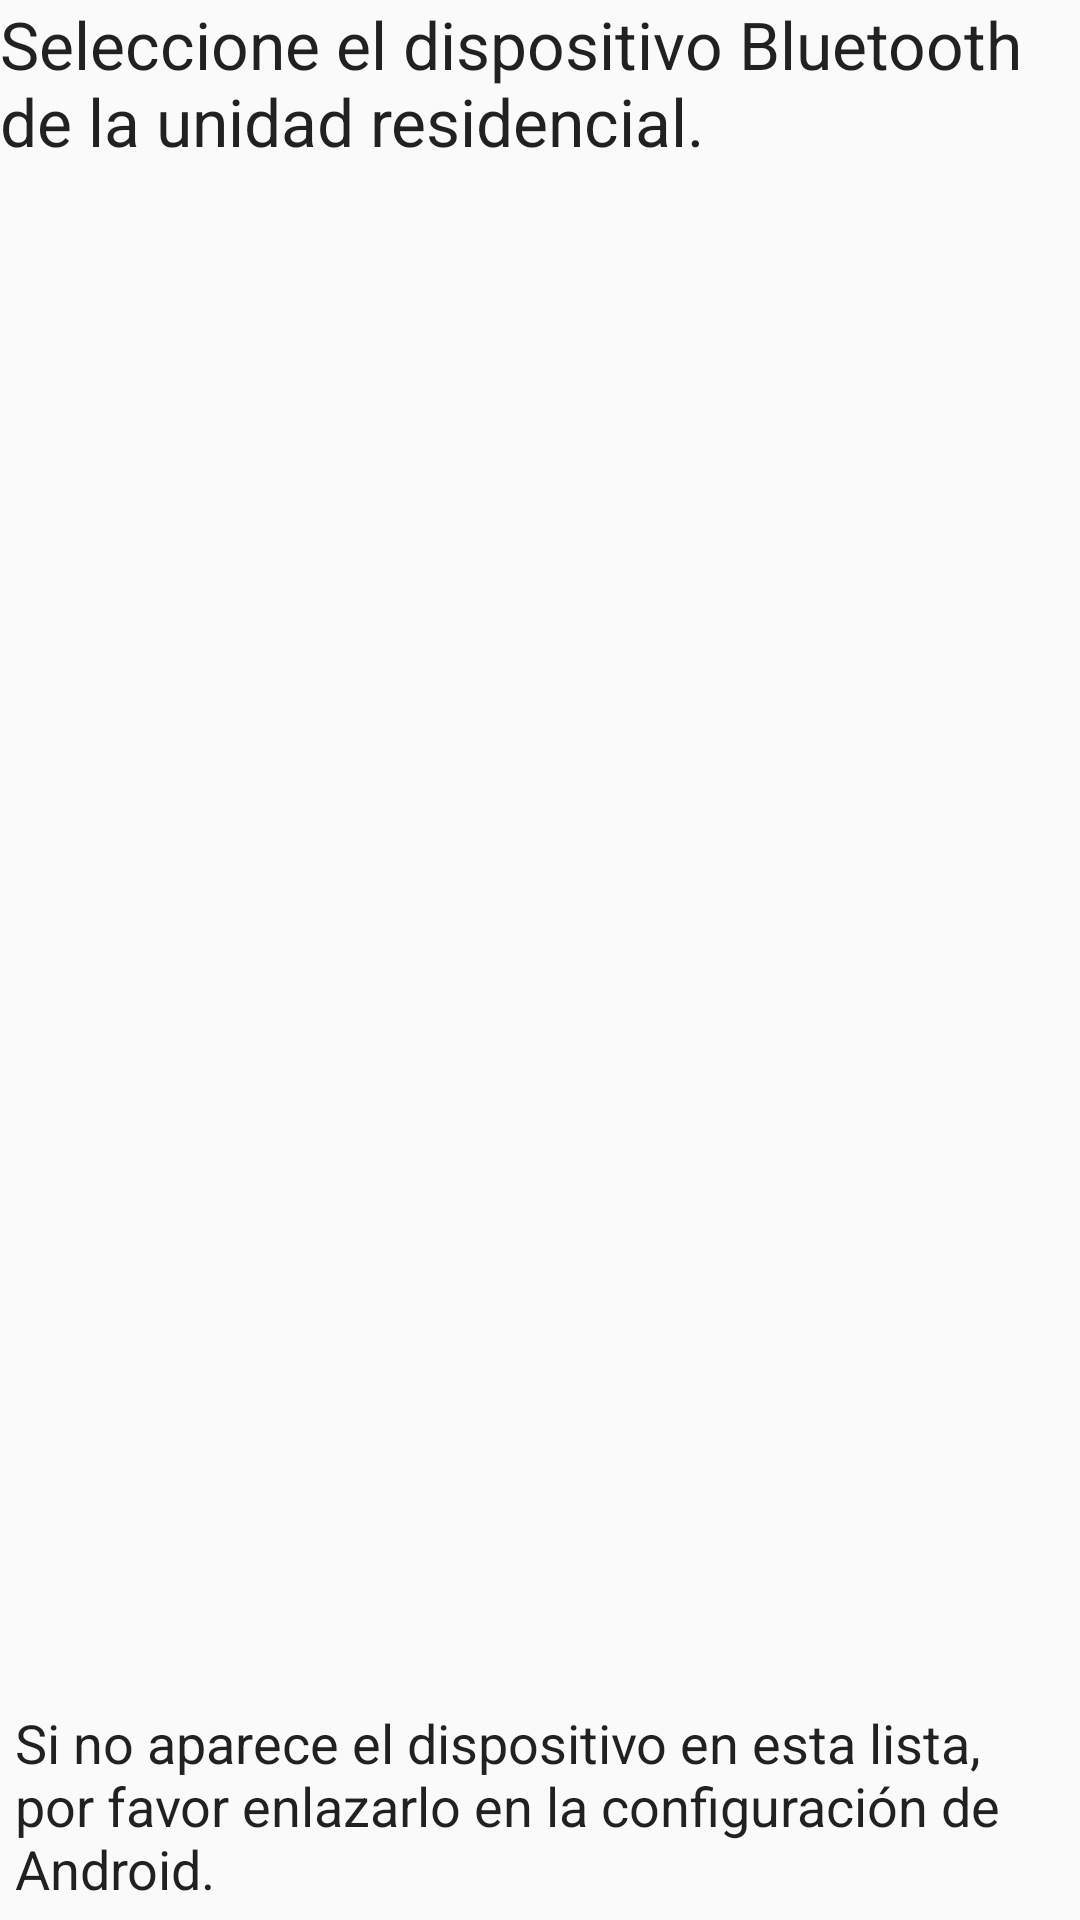

Write the Android layout XML for this screen, with the resource values it uses.
<!-- AndroidManifest.xml: application theme AppTheme -->
<!-- res/layout/activity_device_list.xml -->
<?xml version="1.0" encoding="utf-8"?>
<LinearLayout xmlns:android="http://schemas.android.com/apk/res/android"
    android:orientation="vertical"
    android:layout_width="match_parent"
    android:layout_height="match_parent">

    <TextView android:id="@+id/title_paired_devices"
        android:layout_width="match_parent"
        android:layout_height="wrap_content"
        android:textAppearance="?android:attr/textAppearanceLarge"
        android:text="Seleccione el dispositivo Bluetooth de la unidad residencial."/>

    <ListView
        android:id="@+id/paired_devices"
        android:layout_width="match_parent"
        android:layout_height="0dp"
        android:layout_weight="1"
        android:stackFromBottom="false" />
    <TextView
        android:id="@+id/connecting"
        android:layout_width="wrap_content"
        android:layout_height="wrap_content"
        android:textAppearance="?android:attr/textAppearanceLarge" />
    <TextView
        android:id="@+id/infoText"
        android:layout_width="wrap_content"
        android:layout_height="wrap_content"
        android:text="Si no aparece el dispositivo en esta lista, por favor enlazarlo en la configuración de Android."
        android:textAppearance="?android:attr/textAppearanceLarge"
        android:layout_margin="5dp"
        android:textSize="18sp" />

</LinearLayout>
<!-- resources referenced by this layout -->
<resources>
  <style name="AppTheme" parent="Theme.AppCompat.Light.DarkActionBar">
          
          <item name="colorPrimary">@color/md_teal_600</item>
          <item name="colorPrimaryDark">@color/md_teal_700</item>
          <item name="colorAccent">@color/colorAccent</item>
      </style>
  <color name="md_teal_600">#00897B</color>
  <color name="md_teal_700">#00796B</color>
  <color name="colorAccent">#29B6FC</color>
</resources>
